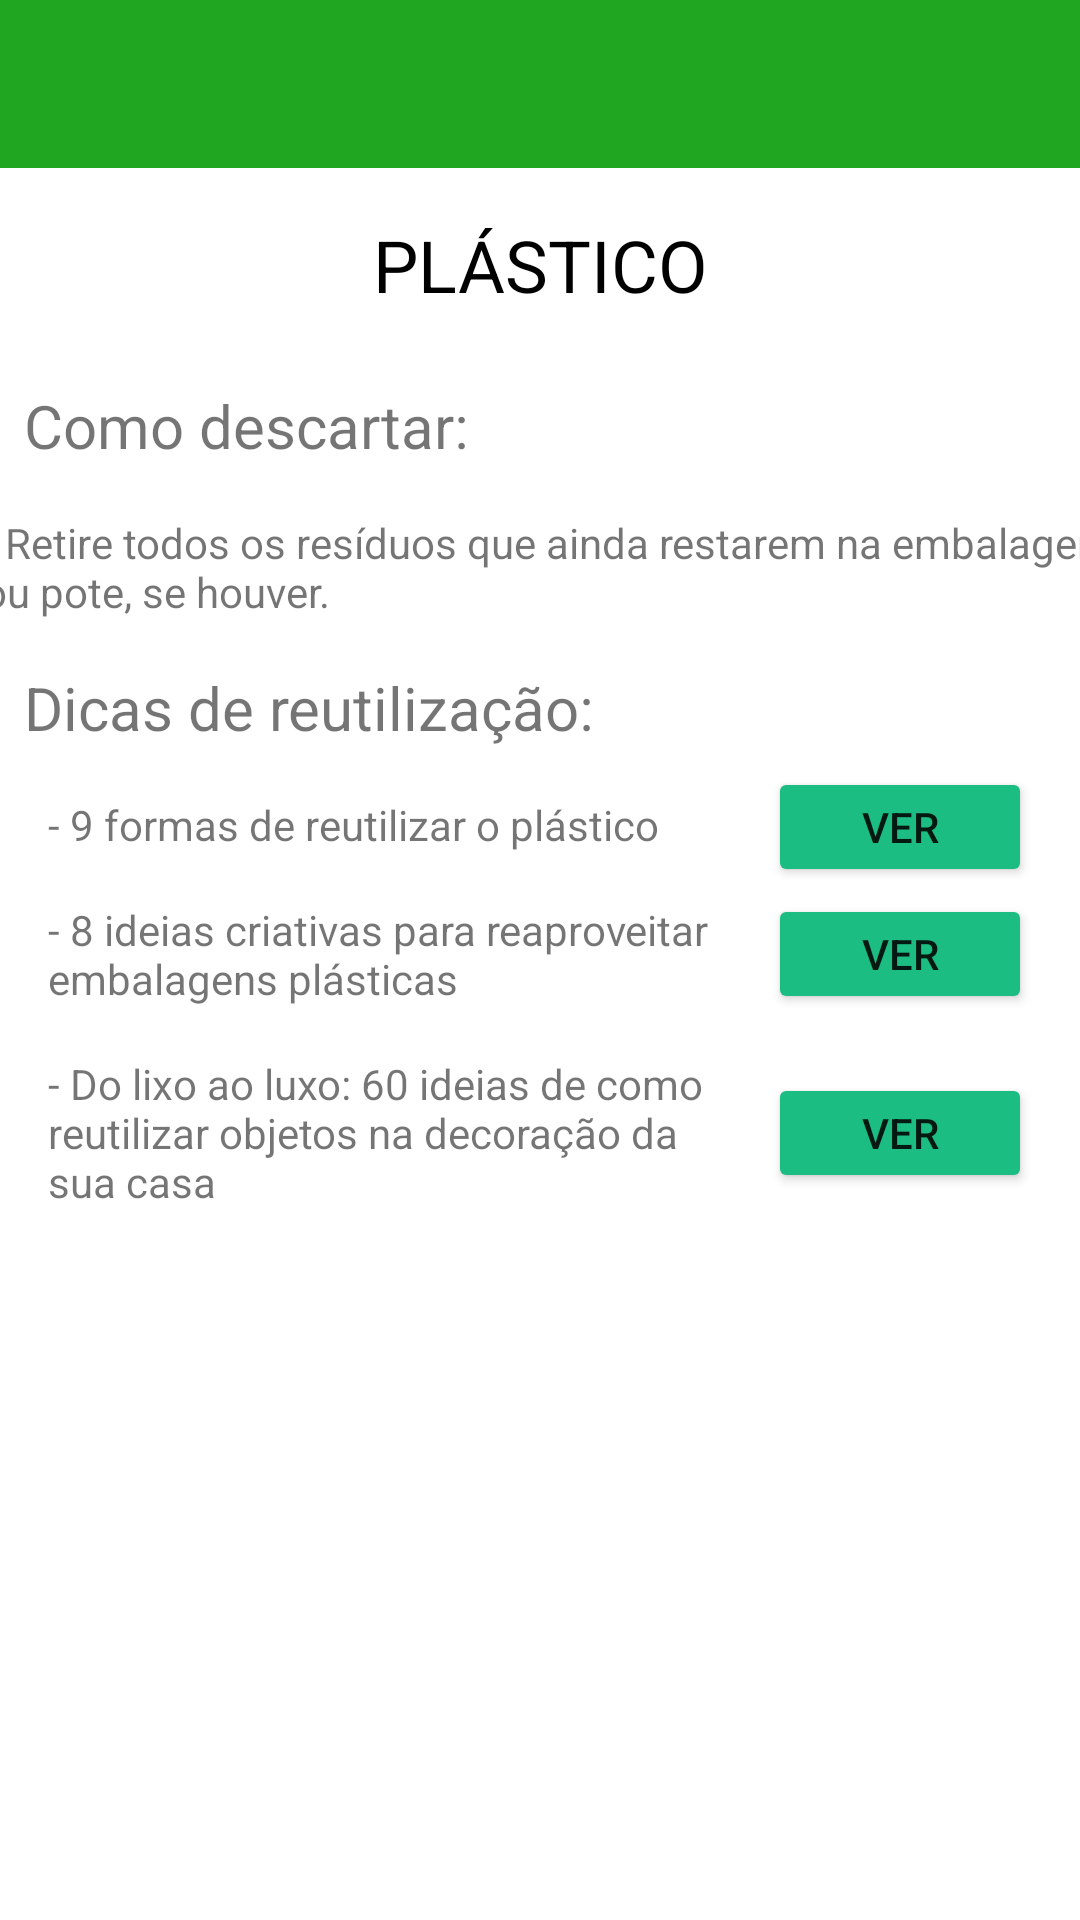

Write the Android layout XML for this screen, with the resource values it uses.
<!-- AndroidManifest.xml: application theme Theme.Select -->
<!-- res/layout/plastico.xml -->
<?xml version="1.0" encoding="utf-8"?>
<ScrollView xmlns:android="http://schemas.android.com/apk/res/android"
    xmlns:tools="http://schemas.android.com/tools"
    android:layout_height="match_parent"
    android:layout_width="match_parent"
    xmlns:app="http://schemas.android.com/apk/res-auto">

    <androidx.constraintlayout.widget.ConstraintLayout
        android:layout_width="match_parent"
        android:layout_height="match_parent">

        <androidx.appcompat.widget.Toolbar
            android:id="@+id/tbPlastico"
            android:layout_width="match_parent"
            android:layout_height="wrap_content"
            android:background="#21A622"
            android:isScrollContainer="false"
            android:minHeight="?attr/actionBarSize"
            android:theme="?attr/actionBarTheme"
            app:layout_constraintEnd_toEndOf="parent"
            app:layout_constraintHorizontal_bias="0.0"
            app:layout_constraintStart_toStartOf="parent"
            app:layout_constraintTop_toTopOf="parent" />

        <ImageView
            android:id="@+id/imageView"
            android:layout_width="50dp"
            android:layout_height="50dp"
            android:layout_marginStart="4dp"
            android:layout_marginTop="4dp"
            android:layout_marginBottom="4dp"
            app:layout_constraintBottom_toBottomOf="@+id/tbPlastico"
            app:layout_constraintStart_toStartOf="parent"
            app:layout_constraintTop_toTopOf="parent"
            app:layout_constraintVertical_bias="1.0"
            app:srcCompat="@drawable/logo" />

        <TextView
            android:id="@+id/textView13"
            android:layout_width="wrap_content"
            android:layout_height="wrap_content"
            android:layout_marginStart="8dp"
            android:layout_marginTop="24dp"
            android:text="Como descartar:"
            android:textSize="20sp"
            app:layout_constraintStart_toStartOf="parent"
            app:layout_constraintTop_toBottomOf="@+id/textView36" />

        <TextView
            android:id="@+id/textView3"
            android:layout_width="380dp"
            android:layout_height="35dp"
            android:layout_marginStart="16dp"
            android:layout_marginTop="16dp"
            android:layout_marginEnd="8dp"
            android:text="- Retire todos os resíduos que ainda restarem na embalagem ou pote, se houver."
            app:layout_constraintEnd_toEndOf="parent"
            app:layout_constraintStart_toStartOf="parent"
            app:layout_constraintTop_toBottomOf="@+id/textView13" />

        <TextView
            android:id="@+id/textView14"
            android:layout_width="wrap_content"
            android:layout_height="wrap_content"
            android:layout_marginStart="8dp"
            android:layout_marginTop="16dp"
            android:text="Dicas de reutilização:"
            android:textSize="20sp"
            app:layout_constraintStart_toStartOf="parent"
            app:layout_constraintTop_toBottomOf="@+id/textView3" />

        <Button
            android:id="@+id/btnPlastico1"
            android:layout_width="wrap_content"
            android:layout_height="40dp"
            android:layout_marginEnd="16dp"
            android:backgroundTint="#1CBD82"
            android:text="Ver"
            app:layout_constraintBottom_toBottomOf="@+id/textView20"
            app:layout_constraintEnd_toEndOf="parent"
            app:layout_constraintTop_toTopOf="@+id/textView20"
            app:layout_constraintVertical_bias="0.476" />

        <TextView
            android:id="@+id/textView20"
            android:layout_width="0dp"
            android:layout_height="wrap_content"
            android:layout_marginStart="16dp"
            android:layout_marginTop="16dp"
            android:text="- 9 formas de reutilizar o plástico"
            app:layout_constraintStart_toStartOf="parent"
            app:layout_constraintTop_toBottomOf="@+id/textView14" />

        <TextView
            android:id="@+id/textView21"
            android:layout_width="0dp"
            android:layout_height="wrap_content"
            android:layout_marginStart="16dp"
            android:layout_marginTop="16dp"
            android:layout_marginEnd="16dp"
            android:text="- 8 ideias criativas para reaproveitar embalagens plásticas"
            app:layout_constraintEnd_toStartOf="@+id/btnPlastico2"
            app:layout_constraintStart_toStartOf="parent"
            app:layout_constraintTop_toBottomOf="@+id/textView20" />

        <Button
            android:id="@+id/btnPlastico2"
            android:layout_width="wrap_content"
            android:layout_height="40dp"
            android:layout_marginEnd="16dp"
            android:backgroundTint="#1CBD82"
            android:text="Ver"
            app:layout_constraintBottom_toBottomOf="@+id/textView21"
            app:layout_constraintEnd_toEndOf="parent"
            app:layout_constraintTop_toTopOf="@+id/textView21" />

        <TextView
            android:id="@+id/textView23"
            android:layout_width="0dp"
            android:layout_height="wrap_content"
            android:layout_marginStart="16dp"
            android:layout_marginTop="16dp"
            android:layout_marginEnd="16dp"
            android:text="- Do lixo ao luxo: 60 ideias de como reutilizar objetos na decoração da sua casa"
            app:layout_constraintEnd_toStartOf="@+id/btnPlastico3"
            app:layout_constraintStart_toStartOf="parent"
            app:layout_constraintTop_toBottomOf="@+id/textView21" />

        <Button
            android:id="@+id/btnPlastico3"
            android:layout_width="wrap_content"
            android:layout_height="40dp"
            android:layout_marginEnd="16dp"
            android:backgroundTint="#1CBD82"
            android:text="Ver"
            app:layout_constraintBottom_toBottomOf="@+id/textView23"
            app:layout_constraintEnd_toEndOf="parent"
            app:layout_constraintTop_toTopOf="@+id/textView23" />

        <TextView
            android:id="@+id/textView36"
            android:layout_width="wrap_content"
            android:layout_height="wrap_content"
            android:layout_marginStart="8dp"
            android:layout_marginTop="16dp"
            android:layout_marginEnd="8dp"
            android:text="PLÁSTICO"
            android:textColor="@color/black"
            android:textSize="24sp"
            app:layout_constraintEnd_toEndOf="parent"
            app:layout_constraintStart_toStartOf="parent"
            app:layout_constraintTop_toBottomOf="@+id/tbPlastico" />

    </androidx.constraintlayout.widget.ConstraintLayout>

</ScrollView>
<!-- resources referenced by this layout -->
<resources>
  <!-- drawable logo: png bitmap (mipmap-mdpi, 5097 bytes) -->
  <style name="Theme.Select" parent="Theme.MaterialComponents.DayNight.NoActionBar">
          
          <item name="colorPrimary">@color/purple_500</item>
          <item name="colorPrimaryVariant">#1CBD82</item>
          <item name="colorOnPrimary">@color/white</item>
          
          <item name="colorSecondary">@color/teal_200</item>
          <item name="colorSecondaryVariant">@color/teal_700</item>
          <item name="colorOnSecondary">@color/white</item>
          
          <item name="android:statusBarColor" tools:targetApi="l">?attr/colorPrimaryVariant</item>
          
      </style>
  <!-- not gathered from this repository: default colours our renderer supplied (Android Studio template values) -->
  <color name="purple_500">#FF6200EE</color>
  <color name="teal_200">#FF03DAC5</color>
  <color name="teal_700">#FF018786</color>
  <color name="black">#FF000000</color>
  <color name="white">#FFFFFFFF</color>
</resources>
